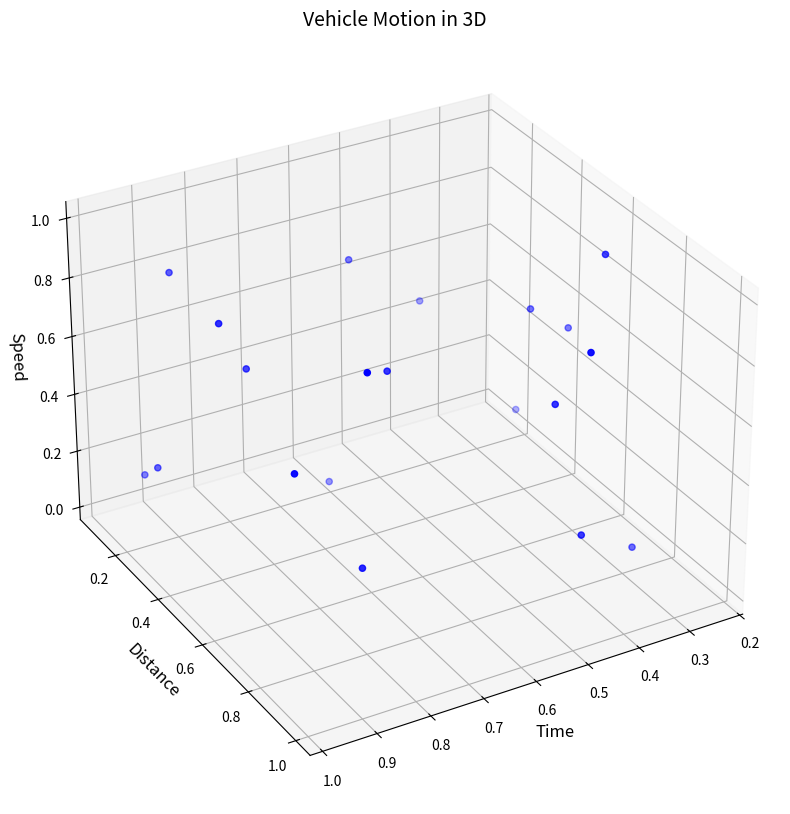

Recreate this plot in Python.
import matplotlib.pyplot as plt
from mpl_toolkits.mplot3d import Axes3D
import numpy as np

# Create a figure
fig = plt.figure(figsize=(12, 10))

# Create a 3D axes
ax = fig.add_subplot(111, projection='3d')

# Set labels for each axis
ax.set_xlabel('Time', fontsize=12)
ax.set_ylabel('Distance', fontsize=12)
ax.set_zlabel('Speed', fontsize=12)

# Set the viewing angle
ax.view_init(elev=30, azim=60)

# Add a title
ax.set_title('Vehicle Motion in 3D', fontsize=14)

# Optional: Add some dummy points to see the 3D effect
x = np.random.rand(20)
y = np.random.rand(20)
z = np.random.rand(20)
ax.scatter(x, y, z, c='b', marker='o')

# Show the plot
plt.show()